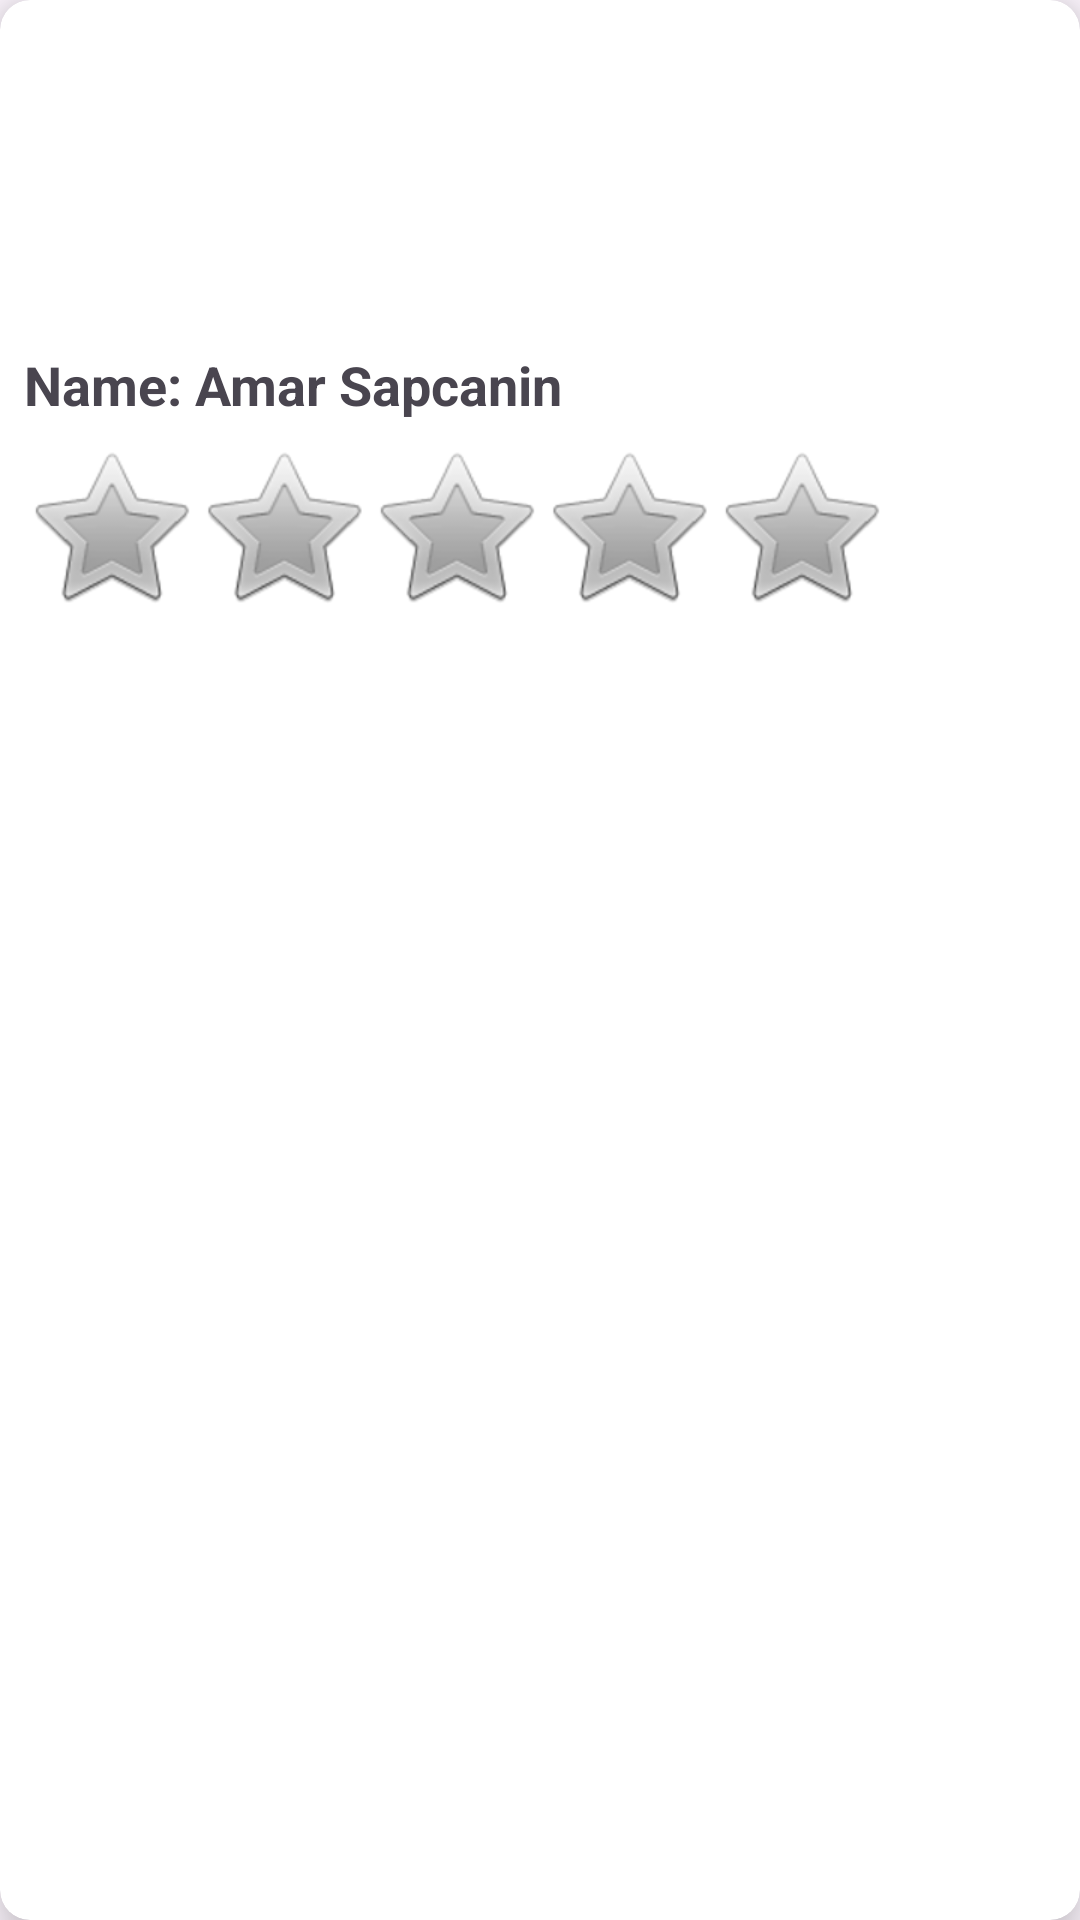

Reconstruct the res/layout file that produces this screen, plus the resources it refers to.
<!-- AndroidManifest.xml: application theme Theme.BookLibararyHWDay17 -->
<!-- res/layout/author_item.xml -->
<?xml version="1.0" encoding="utf-8"?>
<androidx.cardview.widget.CardView xmlns:android="http://schemas.android.com/apk/res/android"
    xmlns:app="http://schemas.android.com/apk/res-auto"
    android:layout_width="match_parent"
    android:layout_height="wrap_content"
    app:cardCornerRadius="10dp"
    android:layout_margin="8dp"
    android:background="#9A9697"
    app:cardElevation="10dp">

    <LinearLayout
        android:layout_width="match_parent"
        android:layout_height="wrap_content"
        android:orientation="vertical"
        android:padding="8dp">

        <ImageView
            android:id="@+id/ivAuthorImage"
            android:layout_width="100dp"
            android:layout_height="100dp"
            android:src="@drawable/baseline_person_24"
            android:layout_marginBottom="8dp" />

        <TextView
            android:id="@+id/tvAuthorName"
            android:layout_width="wrap_content"
            android:layout_height="wrap_content"
            android:textSize="18sp"
            android:text="Name: Amar Sapcanin"
            android:textStyle="bold" />

        <RatingBar
            android:id="@+id/ratingBar"
            android:layout_width="wrap_content"
            android:layout_height="wrap_content"
            android:numStars="5"
            style="@style/GoldRatingBar"
            android:stepSize="1"
            android:layout_marginTop="8dp" />

    </LinearLayout>

</androidx.cardview.widget.CardView>
<!-- resources referenced by this layout -->
<resources>
  <style name="GoldRatingBar" parent="@android:style/Widget.RatingBar">
          <item name="android:progressTint">#FFD700</item>
      </style>
  <style name="Theme.BookLibararyHWDay17" parent="Base.Theme.BookLibararyHWDay17" />
  <style name="Base.Theme.BookLibararyHWDay17" parent="Theme.Material3.DayNight.NoActionBar">
          
          
      </style>
</resources>
